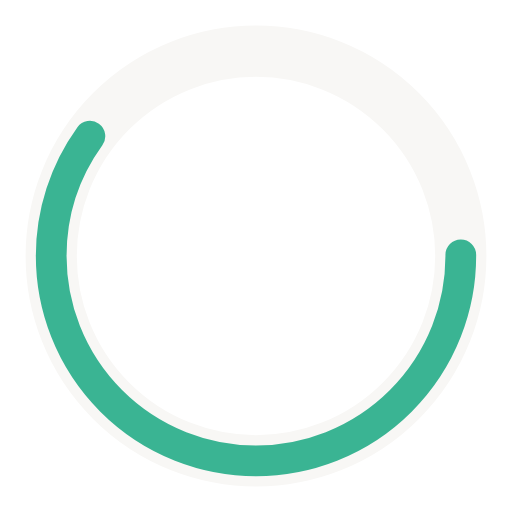
t = 0.00 s
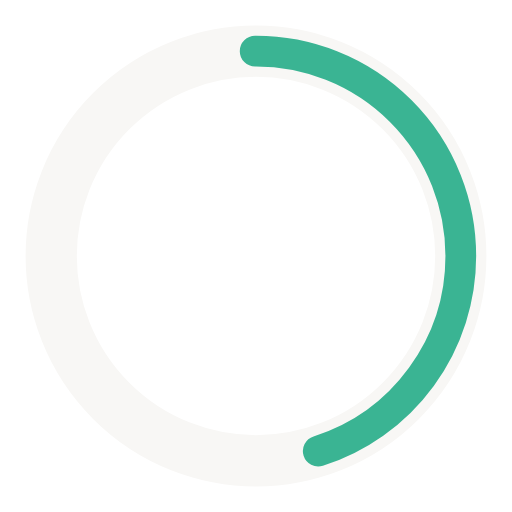
t = 0.25 s
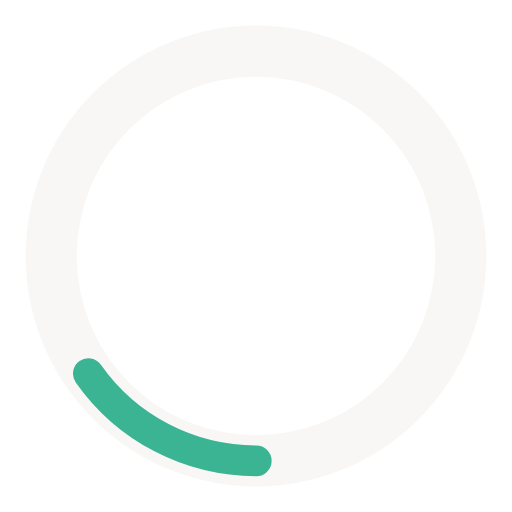
t = 0.75 s
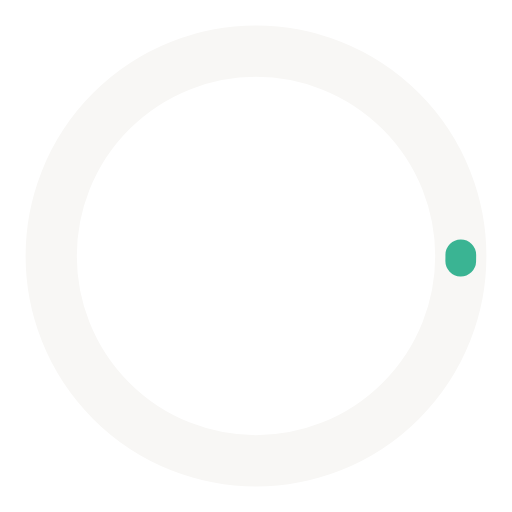
t = 1.00 s
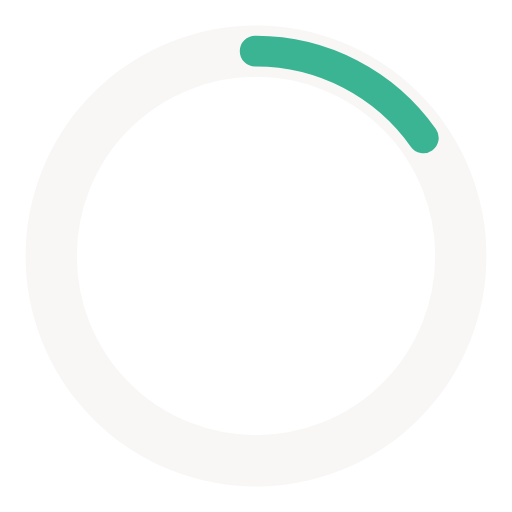
t = 1.25 s
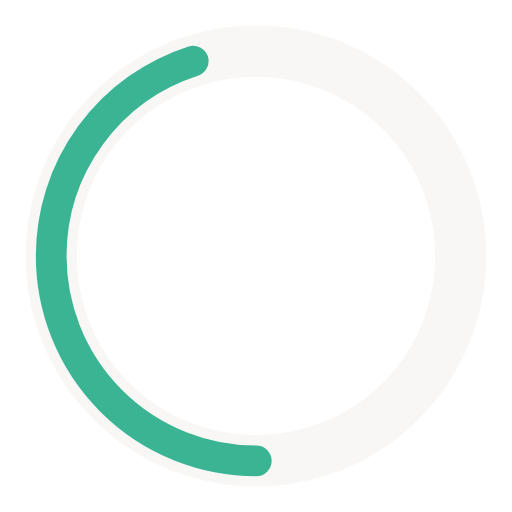
t = 1.75 s

The animated SVG that drew these frames (rendered in a browser with its animation timeline set to each time). Animation: 2 SMIL elements (animate=2); one cycle of 2.00 s, repeats indefinitely.

<svg width='200px' height='200px' xmlns="http://www.w3.org/2000/svg" viewBox="0 0 100 100" preserveAspectRatio="xMidYMid" class="uil-ring-alt"><rect x="0" y="0" width="100" height="100" fill="none" class="bk"></rect><circle cx="50" cy="50" r="40" stroke="#F8F7F5" fill="none" stroke-width="10" stroke-linecap="round"></circle><circle cx="50" cy="50" r="40" stroke="#3AB493" fill="none" stroke-width="6" stroke-linecap="round"><animate attributeName="stroke-dashoffset" dur="2s" repeatCount="indefinite" from="0" to="502"></animate><animate attributeName="stroke-dasharray" dur="2s" repeatCount="indefinite" values="150.6 100.4;1 250;150.6 100.4"></animate></circle></svg>